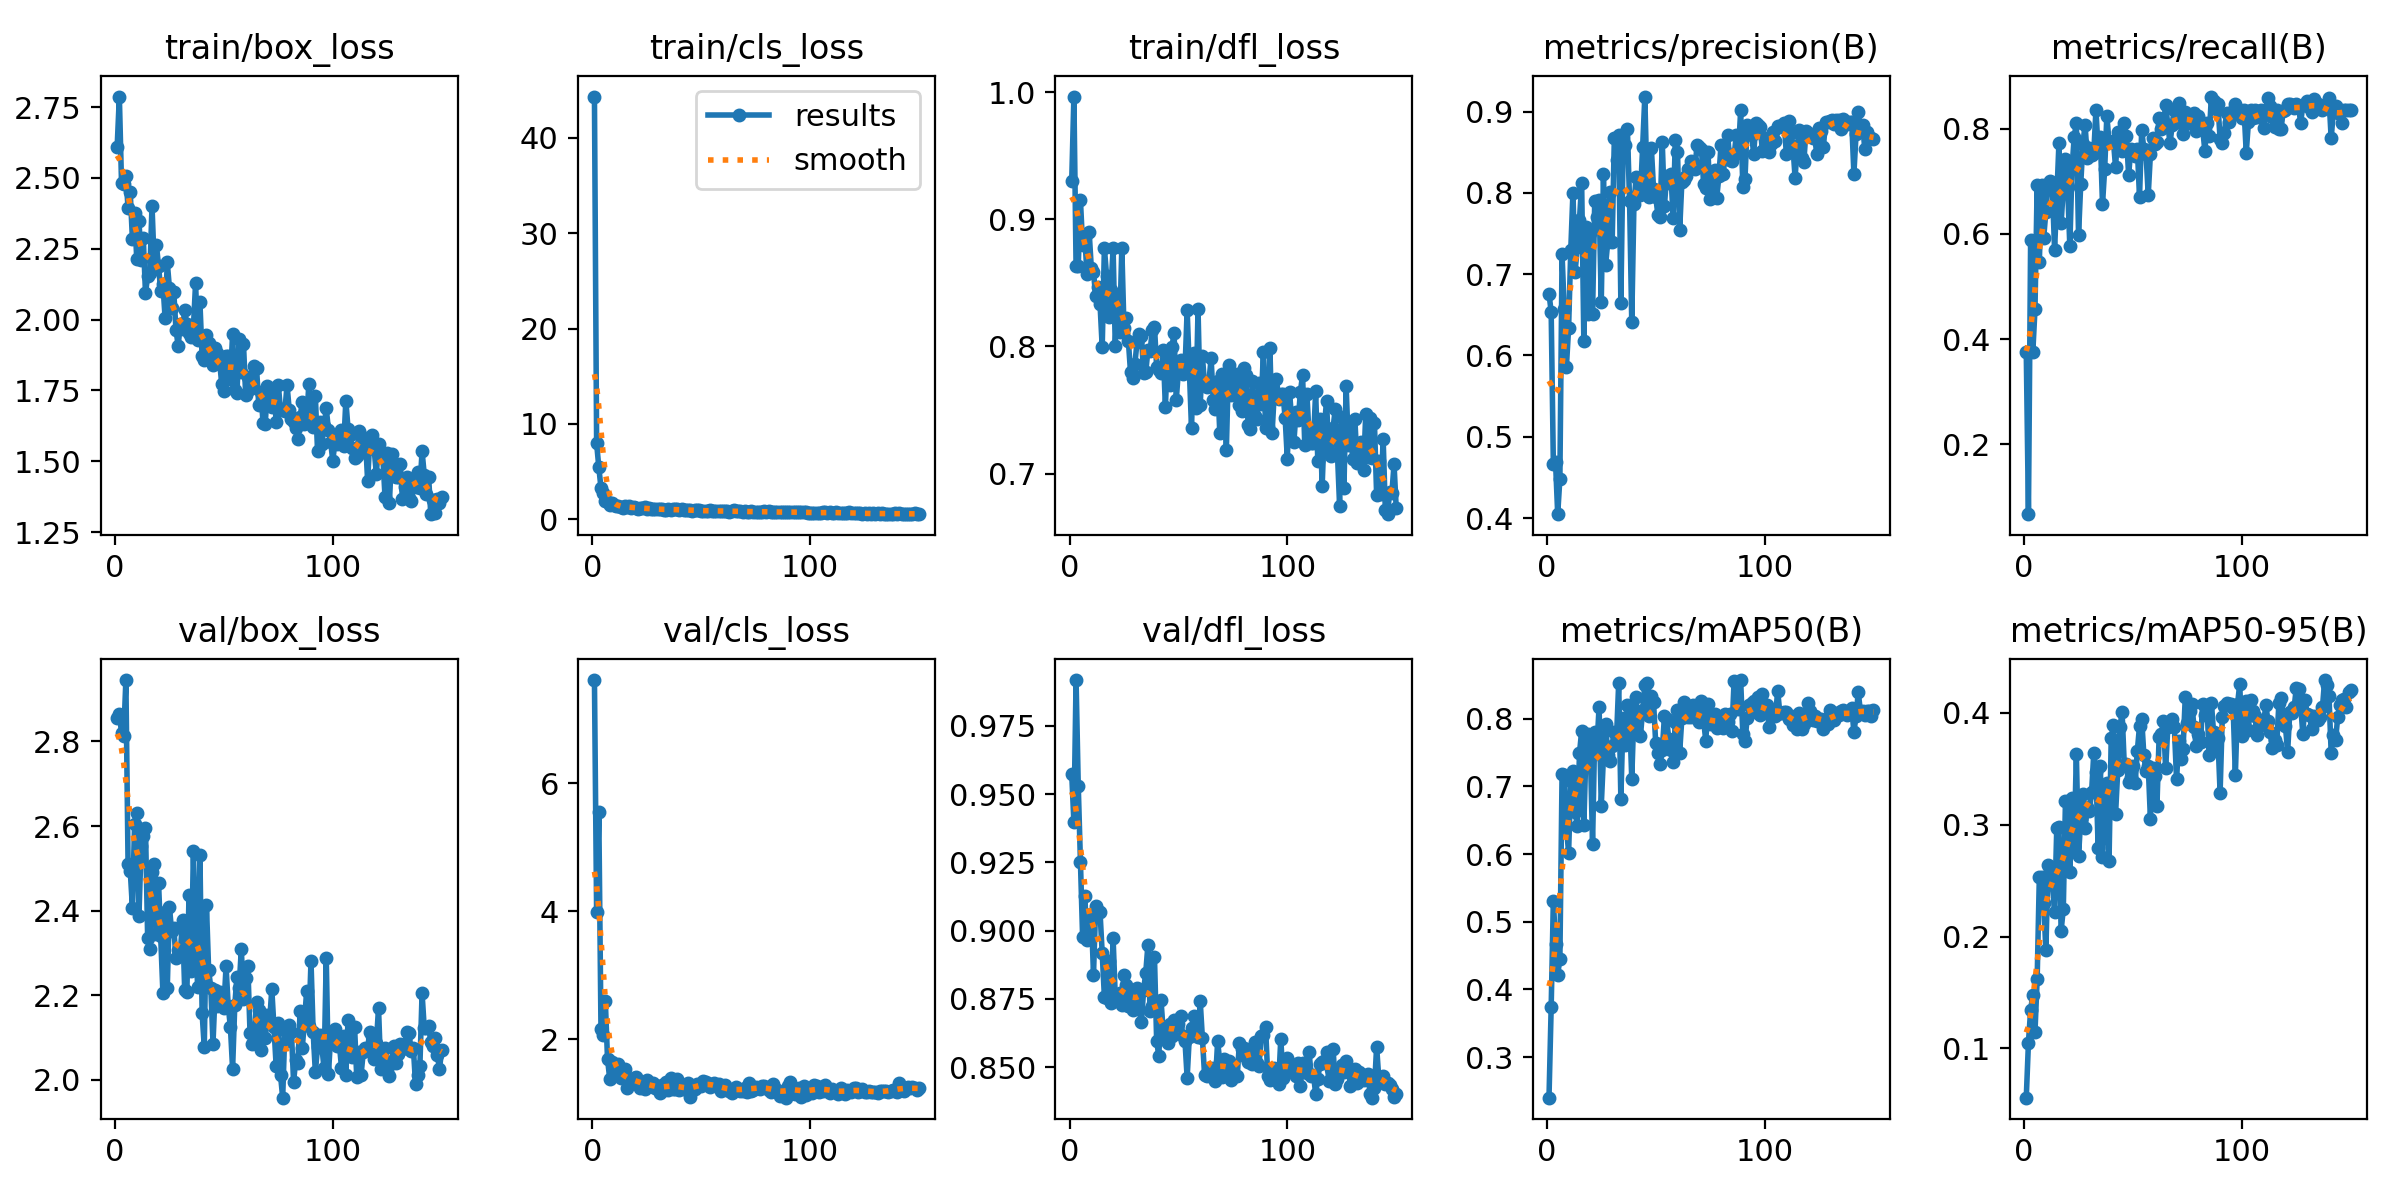

The table this chart was drawn from, first rows:
epoch, time, train/box_loss, train/cls_loss, train/dfl_loss, metrics/precision(B), metrics/recall(B), metrics/mAP50(B), metrics/mAP50-95(B), val/box_loss, val/cls_loss, val/dfl_loss, lr/pg0, lr/pg1, lr/pg2
1, 22.48, 2.61, 44.31, 0.9302, 0.6761, 0.375, 0.2402, 0.05581, 2.855, 7.617, 0.9574, 0.0005528, 0.0005528, 0.0005528
2, 45.42, 2.787, 7.973, 0.9967, 0.6537, 0.06724, 0.3737, 0.1052, 2.864, 3.986, 0.9397, 0.001101, 0.001101, 0.001101
3, 68.09, 2.482, 5.475, 0.8632, 0.4667, 0.5886, 0.5314, 0.1342, 2.821, 5.551, 0.9918, 0.001642, 0.001642, 0.001642
4, 91.13, 2.478, 3.294, 0.8637, 0.4691, 0.3752, 0.4673, 0.1481, 2.814, 2.159, 0.953, 0.001634, 0.001634, 0.001634
5, 114.2, 2.508, 2.78, 0.9153, 0.4047, 0.4568, 0.4218, 0.1147, 2.945, 2.07, 0.9251, 0.001623, 0.001623, 0.001623
6, 136.3, 2.393, 1.918, 0.8798, 0.4485, 0.6932, 0.4453, 0.1622, 2.511, 2.593, 0.8976, 0.001612, 0.001612, 0.001612
7, 158.8, 2.449, 1.844, 0.8865, 0.7249, 0.547, 0.7179, 0.2532, 2.495, 1.69, 0.9126, 0.001601, 0.001601, 0.001601
8, 181.2, 2.284, 1.523, 0.8571, 0.6569, 0.6936, 0.7162, 0.2535, 2.407, 1.383, 0.8966, 0.00159, 0.00159, 0.00159
9, 203.8, 2.376, 1.739, 0.8904, 0.5864, 0.5932, 0.6409, 0.2303, 2.605, 1.648, 0.905, 0.001579, 0.001579, 0.001579
10, 225.9, 2.212, 1.474, 0.8615, 0.6335, 0.6421, 0.6016, 0.1875, 2.632, 1.561, 0.9062, 0.001568, 0.001568, 0.001568
11, 247.9, 2.348, 1.44, 0.8587, 0.7301, 0.6952, 0.7078, 0.2643, 2.387, 1.438, 0.8838, 0.001557, 0.001557, 0.001557
12, 270.4, 2.211, 1.392, 0.8396, 0.8006, 0.7, 0.7226, 0.2591, 2.554, 1.617, 0.9091, 0.001546, 0.001546, 0.001546
13, 292.6, 2.288, 1.32, 0.8471, 0.7032, 0.6848, 0.6628, 0.2467, 2.576, 1.39, 0.9071, 0.001535, 0.001535, 0.001535
14, 314.7, 2.093, 1.197, 0.8335, 0.7332, 0.5703, 0.6413, 0.2219, 2.595, 1.41, 0.9068, 0.001524, 0.001524, 0.001524
15, 337, 2.153, 1.356, 0.7993, 0.7671, 0.6683, 0.7488, 0.2968, 2.335, 1.54, 0.8917, 0.001513, 0.001513, 0.001513
16, 359.7, 2.165, 1.261, 0.8776, 0.8119, 0.7733, 0.7824, 0.2977, 2.308, 1.229, 0.8757, 0.001502, 0.001502, 0.001502
17, 382.9, 2.402, 1.371, 0.8558, 0.6174, 0.6203, 0.6431, 0.2052, 2.49, 1.382, 0.8752, 0.001491, 0.001491, 0.001491
18, 405, 2.194, 1.213, 0.8234, 0.758, 0.687, 0.7553, 0.2246, 2.511, 1.344, 0.8887, 0.00148, 0.00148, 0.00148
19, 427.2, 2.264, 1.245, 0.8444, 0.6505, 0.7432, 0.7778, 0.3216, 2.346, 1.396, 0.8733, 0.001469, 0.001469, 0.001469
20, 449.8, 2.19, 1.234, 0.8772, 0.7508, 0.6886, 0.751, 0.2994, 2.466, 1.407, 0.8973, 0.001458, 0.001458, 0.001458
21, 472.3, 2.102, 1.13, 0.8005, 0.6514, 0.5769, 0.6143, 0.2581, 2.339, 1.359, 0.8756, 0.001447, 0.001447, 0.001447
22, 494.6, 2.126, 1.159, 0.8392, 0.7897, 0.7247, 0.7803, 0.3239, 2.206, 1.24, 0.8753, 0.001436, 0.001436, 0.001436
23, 516.3, 2.007, 1.149, 0.8116, 0.7699, 0.7837, 0.757, 0.2802, 2.397, 1.314, 0.877, 0.001425, 0.001425, 0.001425
24, 537.6, 2.202, 1.261, 0.8778, 0.791, 0.8114, 0.8177, 0.3634, 2.217, 1.217, 0.8728, 0.001414, 0.001414, 0.001414
25, 559.2, 2.111, 1.108, 0.8143, 0.6661, 0.5977, 0.6714, 0.272, 2.409, 1.366, 0.8835, 0.001403, 0.001403, 0.001403
26, 581.6, 2.039, 1.145, 0.8222, 0.8231, 0.6943, 0.7433, 0.305, 2.351, 1.295, 0.8802, 0.001392, 0.001392, 0.001392
27, 603.9, 2.097, 1.067, 0.8046, 0.7118, 0.7704, 0.792, 0.3278, 2.359, 1.273, 0.8722, 0.001381, 0.001381, 0.001381
28, 626, 1.965, 1.06, 0.7797, 0.7401, 0.8081, 0.7459, 0.2967, 2.287, 1.314, 0.8768, 0.00137, 0.00137, 0.00137
29, 647.9, 1.908, 1.057, 0.7749, 0.8016, 0.7444, 0.7382, 0.3157, 2.308, 1.229, 0.871, 0.001359, 0.001359, 0.001359
30, 669.9, 1.984, 1.113, 0.7863, 0.7391, 0.7636, 0.7602, 0.3123, 2.3, 1.244, 0.8769, 0.001348, 0.001348, 0.001348
31, 692.2, 1.966, 1.042, 0.8036, 0.8672, 0.7507, 0.7802, 0.3295, 2.378, 1.153, 0.8788, 0.001337, 0.001337, 0.001337
32, 714.4, 2.033, 1.078, 0.8095, 0.8406, 0.7546, 0.7714, 0.3641, 2.213, 1.279, 0.8712, 0.001326, 0.001326, 0.001326
33, 736.3, 1.984, 1.013, 0.8083, 0.8707, 0.8364, 0.8527, 0.347, 2.208, 1.196, 0.8664, 0.001315, 0.001315, 0.001315
34, 756.3, 1.952, 0.984, 0.779, 0.6651, 0.7591, 0.6818, 0.2791, 2.438, 1.336, 0.8781, 0.001304, 0.001304, 0.001304
35, 776.1, 1.94, 1.064, 0.7798, 0.8496, 0.7845, 0.8009, 0.3527, 2.258, 1.201, 0.8846, 0.001293, 0.001293, 0.001293
36, 798.4, 1.973, 0.9839, 0.7975, 0.8586, 0.6563, 0.7613, 0.2712, 2.54, 1.384, 0.8949, 0.001282, 0.001282, 0.001282
37, 821.1, 2.128, 1.089, 0.7961, 0.8784, 0.7238, 0.82, 0.318, 2.315, 1.227, 0.8704, 0.001271, 0.001271, 0.001271
38, 843.4, 1.928, 1.058, 0.8133, 0.7899, 0.825, 0.8066, 0.3372, 2.219, 1.212, 0.8724, 0.00126, 0.00126, 0.00126
39, 866, 2.061, 1.042, 0.8155, 0.6411, 0.775, 0.7113, 0.2677, 2.532, 1.376, 0.8902, 0.001249, 0.001249, 0.001249
40, 888.4, 1.871, 0.9662, 0.7838, 0.7863, 0.775, 0.8098, 0.3776, 2.158, 1.21, 0.8596, 0.001238, 0.001238, 0.001238
41, 911.1, 1.857, 1.047, 0.7814, 0.8195, 0.7776, 0.8314, 0.3896, 2.077, 1.253, 0.8539, 0.001227, 0.001227, 0.001227
42, 933.8, 1.947, 0.9551, 0.7794, 0.7982, 0.7269, 0.7771, 0.3095, 2.413, 1.214, 0.8745, 0.001216, 0.001216, 0.001216
43, 956.1, 1.917, 1.003, 0.7973, 0.7977, 0.7944, 0.7749, 0.3486, 2.259, 1.214, 0.8632, 0.001205, 0.001205, 0.001205
44, 978.4, 1.867, 0.9556, 0.7527, 0.8566, 0.7611, 0.8127, 0.3876, 2.217, 1.312, 0.8627, 0.001194, 0.001194, 0.001194
45, 1001, 1.838, 0.979, 0.7934, 0.9186, 0.7587, 0.8499, 0.4005, 2.086, 1.102, 0.8587, 0.001183, 0.001183, 0.001183
46, 1024, 1.898, 0.9071, 0.7693, 0.8104, 0.8107, 0.8525, 0.3536, 2.212, 1.266, 0.8659, 0.001172, 0.001172, 0.001172
47, 1046, 1.882, 0.9611, 0.7994, 0.7949, 0.7864, 0.8041, 0.3542, 2.173, 1.223, 0.8613, 0.001161, 0.001161, 0.001161
48, 1068, 1.856, 0.9681, 0.8105, 0.8555, 0.7119, 0.8338, 0.338, 2.207, 1.298, 0.8672, 0.00115, 0.00115, 0.00115
49, 1091, 1.773, 0.9371, 0.758, 0.805, 0.7614, 0.8248, 0.3425, 2.194, 1.276, 0.8653, 0.001139, 0.001139, 0.001139
50, 1113, 1.748, 0.8451, 0.781, 0.7954, 0.7514, 0.7638, 0.353, 2.171, 1.262, 0.8659, 0.001128, 0.001128, 0.001128
51, 1134, 1.873, 0.8912, 0.789, 0.7732, 0.7487, 0.7488, 0.337, 2.268, 1.351, 0.8688, 0.001117, 0.001117, 0.001117
52, 1156, 1.872, 0.9137, 0.7784, 0.7709, 0.7614, 0.7337, 0.3663, 2.174, 1.321, 0.8612, 0.001106, 0.001106, 0.001106
53, 1178, 1.791, 0.8327, 0.7813, 0.8631, 0.6704, 0.753, 0.3883, 2.124, 1.298, 0.8596, 0.001095, 0.001095, 0.001095
54, 1200, 1.949, 1.021, 0.8285, 0.7836, 0.7977, 0.8037, 0.3949, 2.026, 1.248, 0.8461, 0.001084, 0.001084, 0.001084
55, 1223, 1.753, 0.8766, 0.7825, 0.8209, 0.7616, 0.7994, 0.3622, 2.176, 1.297, 0.8611, 0.001073, 0.001073, 0.001073
56, 1245, 1.742, 0.8748, 0.7357, 0.812, 0.7524, 0.7707, 0.3479, 2.244, 1.312, 0.8641, 0.001062, 0.001062, 0.001062
57, 1267, 1.93, 0.8691, 0.7945, 0.8229, 0.6739, 0.7532, 0.3527, 2.218, 1.269, 0.8689, 0.001051, 0.001051, 0.001051
58, 1289, 1.814, 0.8502, 0.7517, 0.7689, 0.752, 0.7363, 0.3055, 2.31, 1.301, 0.8651, 0.00104, 0.00104, 0.00104
59, 1311, 1.915, 0.8712, 0.8292, 0.8647, 0.7835, 0.7952, 0.3508, 2.191, 1.18, 0.861, 0.001029, 0.001029, 0.001029
60, 1333, 1.734, 0.8795, 0.7538, 0.8503, 0.7721, 0.8125, 0.3433, 2.24, 1.216, 0.8741, 0.001018, 0.001018, 0.001018
... 90 more rows
